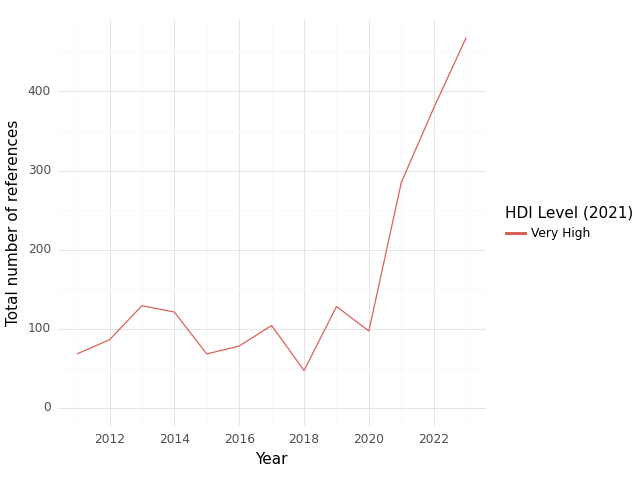

Source data for this figure (header and first rows):
, HDI Level (2021), Year, intersection, climate, health, sum
0, Very High, 2011, 68.0, 2189, 1552, 3809
1, Very High, 2012, 86.0, 2797, 2362, 5245
2, Very High, 2013, 129.0, 2100, 2175, 4404
3, Very High, 2014, 121.0, 1878, 2360, 4359
4, Very High, 2015, 68.0, 1668, 1952, 3688
5, Very High, 2016, 78.0, 1290, 1639, 3007
6, Very High, 2017, 104.0, 1929, 2431, 4464
7, Very High, 2018, 47.0, 1083, 1502, 2632
8, Very High, 2019, 128.0, 1242, 1464, 2834
9, Very High, 2020, 97.0, 1350, 1557, 3004
10, Very High, 2021, 285.0, 3806, 4078, 8169
11, Very High, 2022, 379.0, 6568, 5362, 12309
12, Very High, 2023, 468.0, 9666, 7321, 17455
